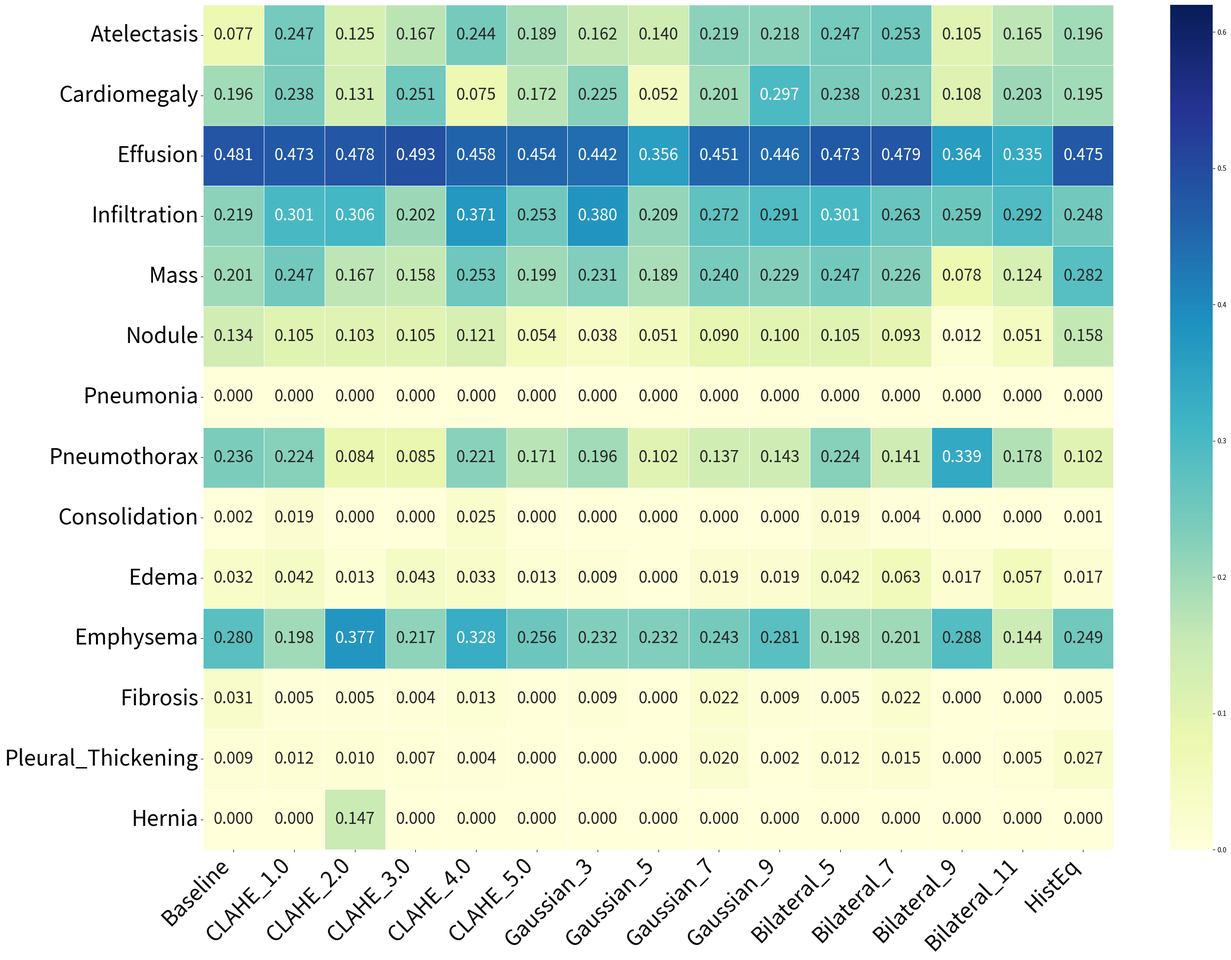

Write the Python code that produced this figure.
import pandas as pd
import seaborn as sns
import matplotlib.pyplot as plt

DenseNet_data = {
"Disease":["Atelectasis","Cardiomegaly","Effusion","Infiltration","Mass","Nodule","Pneumonia","Pneumothorax","Consolidation","Edema","Emphysema","Fibrosis","Pleural_Thickening","Hernia"],

"Baseline":     [0.0767,0.1957,0.4815,0.2191,0.2006,0.1335,0.0000,0.2360,0.0022,0.0324,0.2795,0.0306,0.0086,0.0000],
"CLAHE_1.0":    [0.2466,0.2379,0.4734,0.3012,0.2471,0.1046,0.0000,0.2241,0.0189,0.0416,0.1976,0.0046,0.0120,0.0000],
"CLAHE_2.0":    [0.1250,0.1310,0.4780,0.3061,0.1667,0.1031,0.0000,0.0840,0.0000,0.0128,0.3769,0.0046,0.0102,0.1474],
"CLAHE_3.0":    [0.1672,0.2505,0.4930,0.2024,0.1579,0.1049,0.0000,0.0852,0.0000,0.0425,0.2167,0.0045,0.0070,0.0000],
"CLAHE_4.0":    [0.2442,0.0752,0.4576,0.3709,0.2532,0.1212,0.0000,0.2209,0.0246,0.0334,0.3280,0.0134,0.0035,0.0000],
"CLAHE_5.0":    [0.1892,0.1717,0.4543,0.2532,0.1987,0.0541,0.0000,0.1712,0.0000,0.0128,0.2562,0.0000,0.0000,0.0000],
"Gaussian_3":   [0.1618,0.2245,0.4420,0.3795,0.2310,0.0385,0.0000,0.1955,0.0000,0.0085,0.2315,0.0090,0.0000,0.0000],
"Gaussian_5":   [0.1396,0.0519,0.3565,0.2086,0.1888,0.0510,0.0000,0.1018,0.0000,0.0000,0.2318,0.0000,0.0000,0.0000],
"Gaussian_7":   [0.2194,0.2006,0.4505,0.2722,0.2402,0.0901,0.0000,0.1368,0.0000,0.0190,0.2434,0.0222,0.0204,0.0000],
"Gaussian_9":   [0.2183,0.2973,0.4455,0.2911,0.2291,0.1003,0.0000,0.1428,0.0000,0.0189,0.2806,0.0090,0.0017,0.0000],
"Bilateral_5":  [0.2466,0.2379,0.4734,0.3012,0.2471,0.1046,0.0000,0.2241,0.0189,0.0416,0.1976,0.0046,0.0120,0.0000],
"Bilateral_7":  [0.2527,0.2307,0.4789,0.2634,0.2259,0.0927,0.0000,0.1413,0.0044,0.0627,0.2010,0.0219,0.0154,0.0000],
"Bilateral_9":  [0.1051,0.1076,0.3637,0.2585,0.0782,0.0122,0.0000,0.3387,0.0000,0.0168,0.2876,0.0000,0.0000,0.0000],
"Bilateral_11": [0.1648,0.2028,0.3350,0.2924,0.1245,0.0507,0.0000,0.1784,0.0000,0.0574,0.1439,0.0000,0.0052,0.0000],
"HistEq":       [0.1955,0.1946,0.4749,0.2485,0.2824,0.1582,0.0000,0.1019,0.0011,0.0169,0.2495,0.0046,0.0269,0.0000],
}

df = pd.DataFrame(DenseNet_data).set_index("Disease")

plt.figure(figsize=(28, 20))

ax = sns.heatmap(
    df,
    annot=True,
    fmt=".3f",
    cmap="YlGnBu",
    # cbar_kws={"label": "AUC Score"},
    linewidths=0.5,
    vmin=0.00,
    vmax=0.62,
    annot_kws={"size": 24}
)


plt.ylabel("", fontsize=1)
plt.xticks(rotation=45, ha="right", fontsize=32)
plt.yticks(rotation=0, fontsize=32)
plt.tight_layout()
plt.savefig("DenseNet_Heatmap.png", dpi=300,  bbox_inches="tight")
plt.show()
